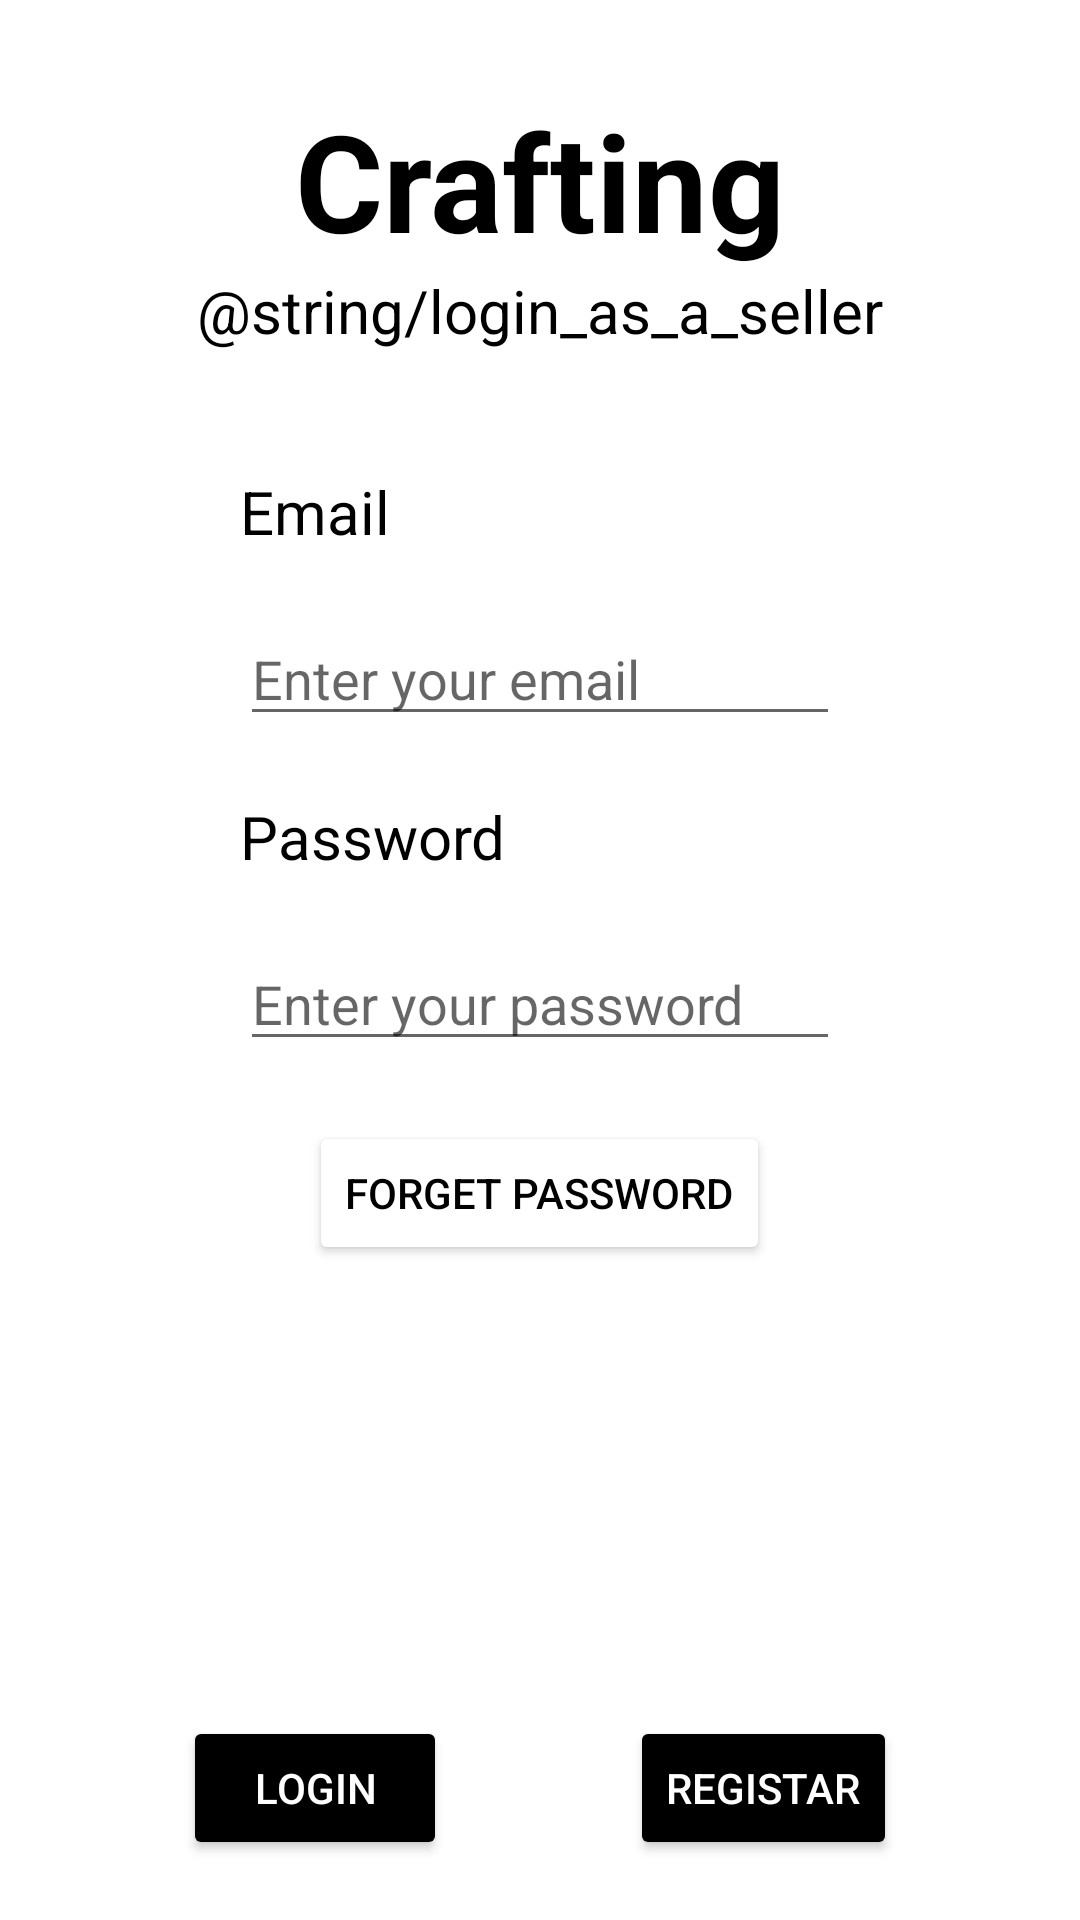

The Android layout XML behind this screen, and the referenced resources:
<!-- AndroidManifest.xml: application theme Theme.CRAFTERIA -->
<!-- res/layout/activity_login_as_seller.xml -->
<?xml version="1.0" encoding="utf-8"?>
<androidx.constraintlayout.widget.ConstraintLayout xmlns:android="http://schemas.android.com/apk/res/android"
    xmlns:app="http://schemas.android.com/apk/res-auto"
    xmlns:tools="http://schemas.android.com/tools"
    android:layout_width="match_parent"
    android:layout_height="match_parent"
    android:background="@drawable/background2"
    tools:context=".LoginAsSeller">


    <LinearLayout
        android:id="@+id/loginassellerl1"
        android:layout_width="match_parent"
        android:layout_height="wrap_content"

        android:layout_marginTop="30sp"
        android:gravity="center"
        android:orientation="vertical"
        app:layout_constraintEnd_toEndOf="parent"
        app:layout_constraintStart_toStartOf="parent"
        app:layout_constraintTop_toTopOf="parent">


        <TextView
            android:layout_width="wrap_content"
            android:layout_height="wrap_content"
            android:text="@string/app_name"
            android:textColor="@color/black"
            android:textSize="45sp"
            android:textStyle="bold" />

        <TextView
            android:layout_width="wrap_content"
            android:layout_height="wrap_content"
            android:text="@string/login_as_a_seller"
            android:textColor="@color/black"
            android:textSize="20sp" />


    </LinearLayout>


    <LinearLayout
        android:layout_width="match_parent"
        android:layout_height="wrap_content"

        android:gravity="center"
        android:orientation="vertical"
        android:paddingTop="40sp"

        app:layout_constraintEnd_toEndOf="parent"
        app:layout_constraintStart_toStartOf="parent"
        app:layout_constraintTop_toBottomOf="@+id/loginassellerl1">


        <LinearLayout
            android:layout_width="wrap_content"
            android:layout_height="wrap_content"
            android:orientation="vertical">


            <TextView
                android:layout_width="wrap_content"
                android:layout_height="wrap_content"
                android:text="@string/email"
                android:textColor="@color/black"
                android:textSize="20sp" />

            <EditText
                android:id="@+id/loginasselleremail"
                android:layout_width="200sp"
                android:layout_height="wrap_content"
                android:hint="@string/enter_your_email"
                android:paddingTop="30sp" />

        </LinearLayout>


        <LinearLayout
            android:layout_width="wrap_content"
            android:layout_height="wrap_content"
            android:orientation="vertical">

            <TextView
                android:layout_width="wrap_content"
                android:layout_height="wrap_content"
                android:paddingTop="20sp"
                android:text="@string/password"
                android:textColor="@color/black"
                android:textSize="20sp" />

            <EditText
                android:id="@+id/loginassellerpassword"
                android:layout_width="200sp"
                android:layout_height="wrap_content"
                android:hint="@string/enter_your_password"
                android:paddingTop="30sp" />

        </LinearLayout>

        <Button
            android:id="@+id/loginassellerforgetpassword"
            android:layout_width="wrap_content"
            android:layout_height="wrap_content"
            android:layout_marginTop="20sp"
            android:backgroundTint="@color/white"
            android:text="@string/forget_password"
            android:textColor="@color/black" />


    </LinearLayout>


    <LinearLayout
        android:layout_width="match_parent"
        android:layout_height="wrap_content"

        android:layout_marginBottom="20sp"
        app:layout_constraintBottom_toBottomOf="parent"
        app:layout_constraintEnd_toEndOf="parent"
        app:layout_constraintStart_toStartOf="parent">

        <View
            android:layout_width="0dp"
            android:layout_height="match_parent"
            android:layout_weight="1" />

        <Button
            android:id="@+id/loginassellerlogin"
            android:layout_width="wrap_content"
            android:layout_height="wrap_content"
            android:backgroundTint="@color/black"
            android:text="@string/login"
            android:textColor="@color/white" />

        <View
            android:layout_width="0dp"
            android:layout_height="match_parent"
            android:layout_weight="1" />

        <Button
            android:id="@+id/registarascustomerlogin"
            android:layout_width="wrap_content"
            android:layout_height="wrap_content"
            android:backgroundTint="@color/black"
            android:text="@string/register"
            android:textColor="@color/white" />

        <View
            android:layout_width="0dp"
            android:layout_height="match_parent"
            android:layout_weight="1" />

    </LinearLayout>


</androidx.constraintlayout.widget.ConstraintLayout>
<!-- resources referenced by this layout -->
<resources>
  <color name="black">#FF000000</color>
  <color name="white">#FFFFFFFF</color>
  <string name="app_name">Crafting</string>
  <string name="email">Email</string>
  <string name="enter_your_email">Enter your email</string>
  <string name="enter_your_password">Enter your password</string>
  <string name="forget_password">Forget Password</string>
  <string name="login">Login</string>
  <string name="password">Password</string>
  <string name="register">Registar</string>
  <style name="Theme.CRAFTERIA" parent="Theme.MaterialComponents.Light.NoActionBar">
          
          <item name="colorPrimary">@color/colorPrimary</item>
          <item name="colorPrimaryVariant">@color/colorPrimaryDark</item>
          <item name="colorOnPrimary">@color/white</item>
          
          <item name="colorSecondary">@color/teal_200</item>
          <item name="colorSecondaryVariant">@color/teal_700</item>
          <item name="colorOnSecondary">@color/black</item>
          
          <item name="android:statusBarColor">?attr/colorPrimaryVariant</item>
          
      </style>
  <color name="colorPrimary">#4CAF50</color>
  <color name="colorPrimaryDark">#388E3C</color>
  <color name="teal_200">#FF03DAC5</color>
  <color name="teal_700">#FF018786</color>
</resources>
